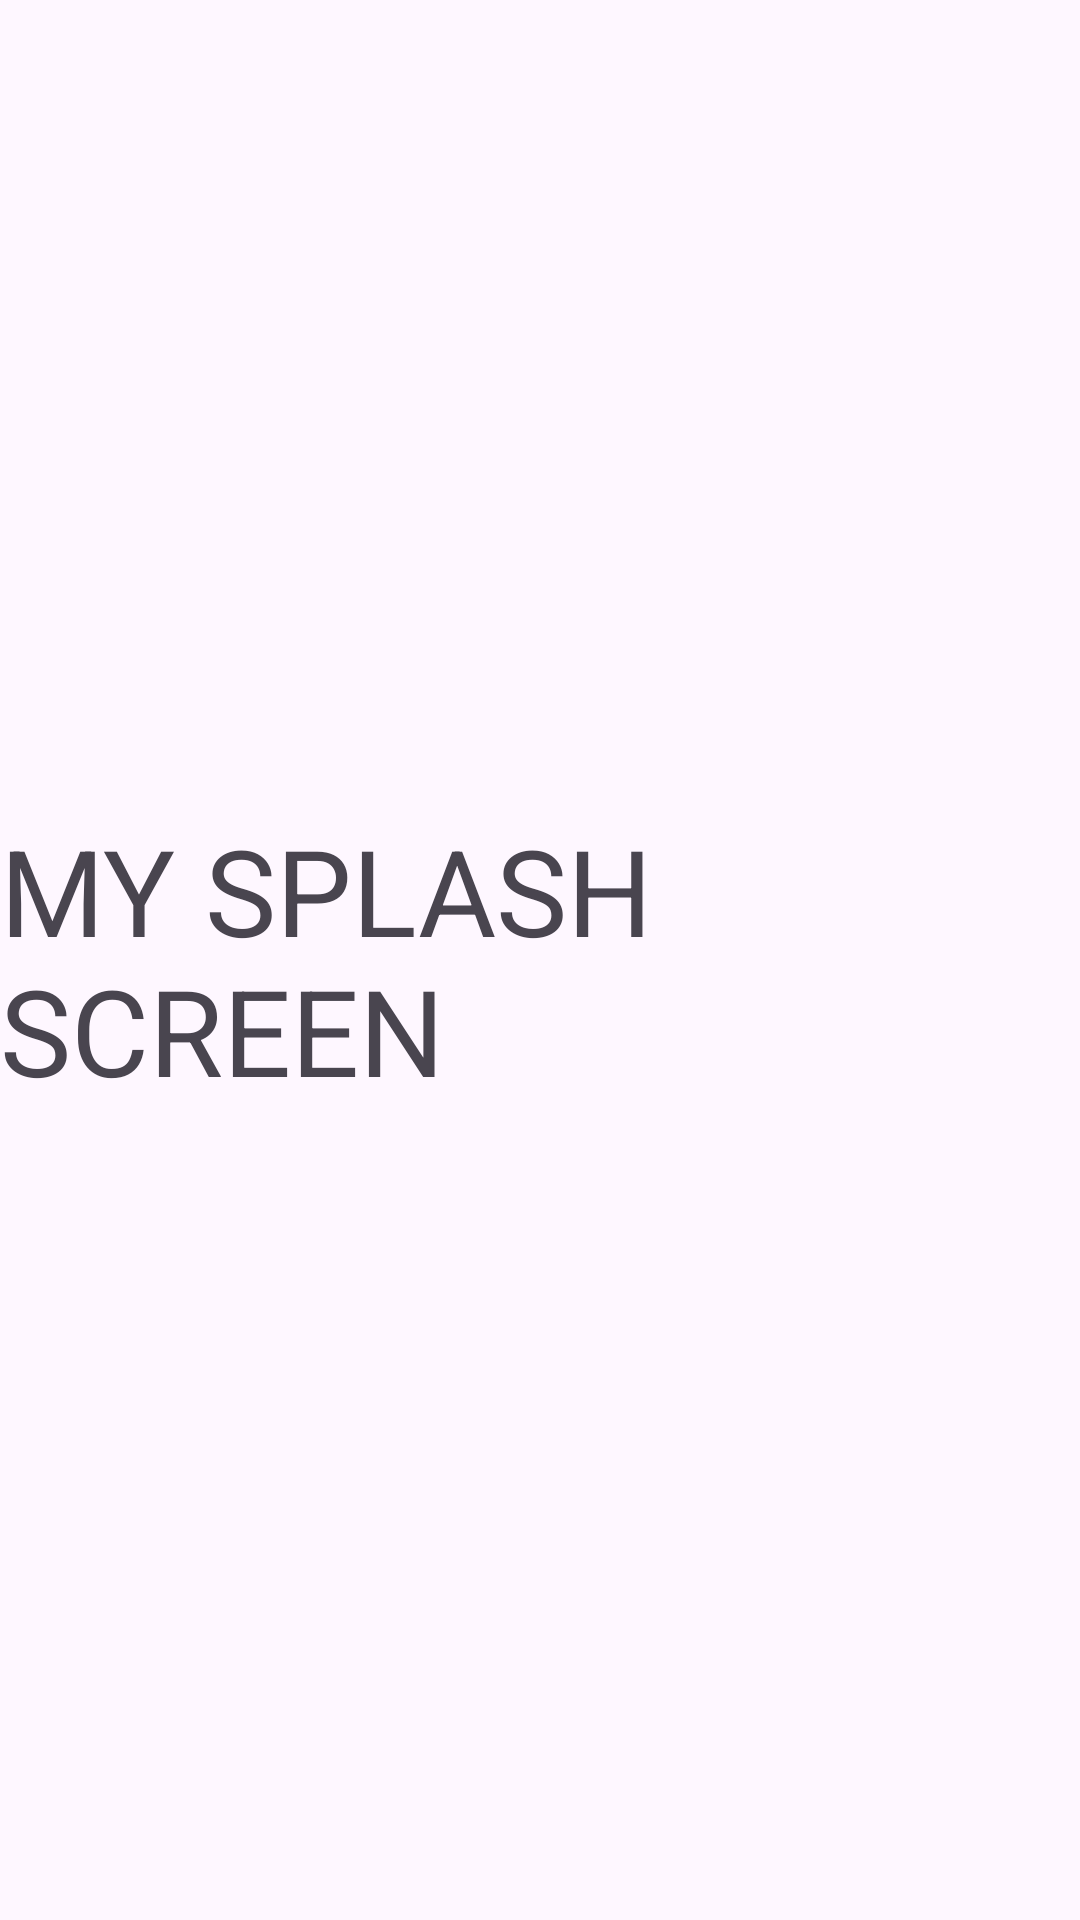

The Android layout XML behind this screen, and the referenced resources:
<!-- AndroidManifest.xml: application theme Theme.APDLab1 -->
<!-- res/layout/fragment_splash.xml -->
<?xml version="1.0" encoding="utf-8"?>
<layout xmlns:android="http://schemas.android.com/apk/res/android"
    xmlns:app="http://schemas.android.com/apk/res-auto">

    <data>

    </data>
    <FrameLayout
        android:layout_width="match_parent"
        android:layout_height="match_parent"
        >
        <androidx.constraintlayout.widget.ConstraintLayout
            android:layout_width="match_parent"
            android:layout_height="match_parent">

            <TextView
                android:layout_width="wrap_content"
                android:layout_height="wrap_content"
                app:layout_constraintTop_toTopOf="parent"
                app:layout_constraintBottom_toBottomOf="parent"
                app:layout_constraintLeft_toLeftOf="parent"
                android:text="MY SPLASH SCREEN"
                android:textSize="40sp"
                app:layout_constraintRight_toRightOf="parent"
                />
        </androidx.constraintlayout.widget.ConstraintLayout>
    </FrameLayout>
</layout>
<!-- resources referenced by this layout -->
<resources>
  <style name="Theme.APDLab1" parent="Base.Theme.APDLab1" />
  <style name="Base.Theme.APDLab1" parent="Theme.Material3.DayNight.NoActionBar">
          
          
      </style>
</resources>
